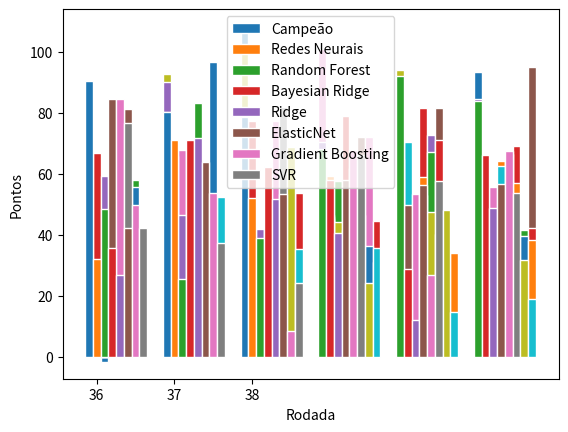

The script that saved this image:
# libraries
import numpy as np
import matplotlib.pyplot as plt

bars_0 = [78.83, 78.96, 108.42, 99.02, 66.32, 93.25, 77.23, 92.76, 101.27, 55.67, 94, 62.99, 73.37, 44.62, 77.32, 100.8, 71.21, 56.86, 82.95, 89.91, 69.67, 70.36, 64.7, 84.43, 67.46, 80.33, 70.77, 68.1, 91.9, 83.89, 90.35, 80.3, 78.48]

bars_1 = [62.6, 31.30, 17.3, 59.4, 62.7, 60.2, 57.1, 50.3, 27.3, 46.39, 70.4, 42.1, 41.49, 44.89, 59.09, 45.7, 25.6, 57.4, 28.90, 39.4, 51.5, 45.30, 49.7, 35.30, 66.9, 65.80, 77.4, 57.8, 28.7, 66.0, 32.2, 71.1, 51.89]

bars_2 = [38.6, 39.7, 30.69, 57.7, 34.7, 2.5, -1.69, 30.49, 31.2, 14.9, 23.8, 53.3, 31.0, 22.7, 5.29, 44.00, 26.5, 43.2, 48.0, 67.7, 33.19, 31.8, 53.50, 55.6, 59.2, 46.6, 41.80, 40.5, 12.00, 48.9, 48.3, 25.4, 38.80 ]

bars_3 = [79.89, 62.30, 19.4, 79.0, 81.4, 45.50, 60.90, 48.8, 46.69, 43.1, 58.8, 64.3, 51.8, 51.09, 51.69, 41.59, 43.9, 62.4, 66.5, 45.7, 54.30, 39.6, 52.90, 33.50, 84.5, 69.4, 62.6, 57.90, 56.3, 56.7, 35.59, 71.1, 62.09 ]

bars_4 = [62.6, 45.00, 12.79, 61.79, 72.8, 29.40, 57.1, 83.3, 29.0, 29.20, 67.10, 59.39, 51.8, 57.59, 68.3, 52.8, 37.3, 66.3, 35.30, 52.5, 45.9, 32.4, 47.40, 39.30, 84.5, 65.80, 77.30, 67.6, 26.79, 67.3, 26.79, 71.6, 51.59 ]

bars_5 = [81.2, 54.4, 21.6, 72.1, 81.4, 34.4, 68.7, 48.8, 48.00, 34.90, 70.9, 69.2, 64.19, 62.40, 58.59, 46.39, 31.0, 56.80, 67.4, 45.7, 52.49, 33.0, 40.2, 43.90, 76.6, 44.0, 81.7, 66.0, 57.59, 53.69, 42.29, 63.9, 53.19 ]

bars_6 = [24.0, 56.3, 31.4, 72.10, 30.5, 6.2, 17.29, 27.80, 23.2, 28.6, 46.30, 33.50, 57.99, 20.6, 27.5, 21.59, 31.8, 41.5, 55.5, 96.69, 58.40, 36.4, 31.20, 39.6, 41.90, 49.6, 68.6, 24.3, 48.1, 31.7, 49.60, 53.7, 8.29 ]

bars_7 = [38.5, 31.60, 40.80, 12.69, 15.60, 14.6, 17.4, 1.30, 18.70, 3.79, 21.3, 95.0, 39.0, 26.49, 53.8, 44.59, 13.10, 42.2, 22.69, 50.8, 23.7, 31.20, 34.00, 38.30, 27.3, 52.30, 35.19, 35.5, 14.60, 19.09, 42.2, 37.3, 24.3 ]

# set width of bar
barWidth = 0.1

# Set position of bar on X axis
r0 = np.arange(len(bars_0[0:6]))
r1 = [x + barWidth for x in r0]
r2 = [x + barWidth for x in r1]
r3 = [x + barWidth for x in r2]
r4 = [x + barWidth for x in r3]
r5 = [x + barWidth for x in r4]
r6 = [x + barWidth for x in r5]
r7 = [x + barWidth for x in r6]

# Make the plot
plt.bar(r0, bars_0[0:6], width=barWidth, edgecolor='white', label='Campeão')
plt.bar(r1, bars_1[0:6], width=barWidth, edgecolor='white', label='Redes Neurais')
plt.bar(r2, bars_2[0:6], width=barWidth, edgecolor='white', label='Random Forest')
plt.bar(r3, bars_3[0:6], width=barWidth, edgecolor='white', label='Bayesian Ridge')
plt.bar(r4, bars_4[0:6], width=barWidth, edgecolor='white', label='Ridge')
plt.bar(r5, bars_5[0:6], width=barWidth, edgecolor='white', label='ElasticNet')
plt.bar(r6, bars_6[0:6], width=barWidth, edgecolor='white', label='Gradient Boosting')
plt.bar(r7, bars_7[0:6], width=barWidth, edgecolor='white', label='SVR')

# Add xticks on the middle of the group bars
plt.xlabel('Rodada')
plt.ylabel('Pontos')

plt.xticks([r + barWidth for r in range(len(bars_0[0:6]))], ['6', '7', '8', '9', '10', '11'])

# Create legend & Show graphic
plt.legend(loc='best')
plt.show()

# Make the plot
plt.bar(r0, bars_0[6:12], width=barWidth, edgecolor='white', label='Campeão')
plt.bar(r1, bars_1[6:12], width=barWidth, edgecolor='white', label='Redes Neurais')
plt.bar(r2, bars_2[6:12], width=barWidth, edgecolor='white', label='Random Forest')
plt.bar(r3, bars_3[6:12], width=barWidth, edgecolor='white', label='Bayesian Ridge')
plt.bar(r4, bars_4[6:12], width=barWidth, edgecolor='white', label='Ridge')
plt.bar(r5, bars_5[6:12], width=barWidth, edgecolor='white', label='ElasticNet')
plt.bar(r6, bars_6[6:12], width=barWidth, edgecolor='white', label='Gradient Boosting')
plt.bar(r7, bars_7[6:12], width=barWidth, edgecolor='white', label='SVR')

# Add xticks on the middle of the group bars
plt.xlabel('Rodada')
plt.ylabel('Pontos')

plt.xticks([r + barWidth for r in range(len(bars_0[6:12]))], ['12', '13', '14', '15', '16', '17'])

# Create legend & Show graphic
plt.show()

# Make the plot
plt.bar(r0, bars_0[12:18], width=barWidth, edgecolor='white', label='Campeão')
plt.bar(r1, bars_1[12:18], width=barWidth, edgecolor='white', label='Redes Neurais')
plt.bar(r2, bars_2[12:18], width=barWidth, edgecolor='white', label='Random Forest')
plt.bar(r3, bars_3[12:18], width=barWidth, edgecolor='white', label='Bayesian Ridge')
plt.bar(r4, bars_4[12:18], width=barWidth, edgecolor='white', label='Ridge')
plt.bar(r5, bars_5[12:18], width=barWidth, edgecolor='white', label='ElasticNet')
plt.bar(r6, bars_6[12:18], width=barWidth, edgecolor='white', label='Gradient Boosting')
plt.bar(r7, bars_7[12:18], width=barWidth, edgecolor='white', label='SVR')

# Add xticks on the middle of the group bars
plt.xlabel('Rodada')
plt.ylabel('Pontos')

plt.xticks([r + barWidth for r in range(len(bars_0[12:18]))], ['18', '19', '20', '21', '22', '23'])

# Create legend & Show graphic
plt.show()

# Make the plot
plt.bar(r0, bars_0[18:24], width=barWidth, edgecolor='white', label='Campeão')
plt.bar(r1, bars_1[18:24], width=barWidth, edgecolor='white', label='Redes Neurais')
plt.bar(r2, bars_2[18:24], width=barWidth, edgecolor='white', label='Random Forest')
plt.bar(r3, bars_3[18:24], width=barWidth, edgecolor='white', label='Bayesian Ridge')
plt.bar(r4, bars_4[18:24], width=barWidth, edgecolor='white', label='Ridge')
plt.bar(r5, bars_5[18:24], width=barWidth, edgecolor='white', label='ElasticNet')
plt.bar(r6, bars_6[18:24], width=barWidth, edgecolor='white', label='Gradient Boosting')
plt.bar(r7, bars_7[18:24], width=barWidth, edgecolor='white', label='SVR')

# Add xticks on the middle of the group bars
plt.xlabel('Rodada')
plt.ylabel('Pontos')

plt.xticks([r + barWidth for r in range(len(bars_0[18:24]))], ['24', '25', '26', '27', '28', '29'])

# Create legend & Show graphic
plt.show()

# Make the plot
plt.bar(r0, bars_0[24:30], width=barWidth, edgecolor='white', label='Campeão')
plt.bar(r1, bars_1[24:30], width=barWidth, edgecolor='white', label='Redes Neurais')
plt.bar(r2, bars_2[24:30], width=barWidth, edgecolor='white', label='Random Forest')
plt.bar(r3, bars_3[24:30], width=barWidth, edgecolor='white', label='Bayesian Ridge')
plt.bar(r4, bars_4[24:30], width=barWidth, edgecolor='white', label='Ridge')
plt.bar(r5, bars_5[24:30], width=barWidth, edgecolor='white', label='ElasticNet')
plt.bar(r6, bars_6[24:30], width=barWidth, edgecolor='white', label='Gradient Boosting')
plt.bar(r7, bars_7[24:30], width=barWidth, edgecolor='white', label='SVR')

# Add xticks on the middle of the group bars
plt.xlabel('Rodada')
plt.ylabel('Pontos')

plt.xticks([r + barWidth for r in range(len(bars_0[24:30]))], ['30', '31', '32', '33', '34', '35'])

# Create legend & Show graphic
plt.show()

# Set position of bar on X axis
r0 = np.arange(len(bars_0[30:33]))
r1 = [x + barWidth for x in r0]
r2 = [x + barWidth for x in r1]
r3 = [x + barWidth for x in r2]
r4 = [x + barWidth for x in r3]
r5 = [x + barWidth for x in r4]
r6 = [x + barWidth for x in r5]
r7 = [x + barWidth for x in r6]

# Make the plot
plt.bar(r0, bars_0[30:33], width=barWidth, edgecolor='white', label='Campeão')
plt.bar(r1, bars_1[30:33], width=barWidth, edgecolor='white', label='Redes Neurais')
plt.bar(r2, bars_2[30:33], width=barWidth, edgecolor='white', label='Random Forest')
plt.bar(r3, bars_3[30:33], width=barWidth, edgecolor='white', label='Bayesian Ridge')
plt.bar(r4, bars_4[30:33], width=barWidth, edgecolor='white', label='Ridge')
plt.bar(r5, bars_5[30:33], width=barWidth, edgecolor='white', label='ElasticNet')
plt.bar(r6, bars_6[30:33], width=barWidth, edgecolor='white', label='Gradient Boosting')
plt.bar(r7, bars_7[30:33], width=barWidth, edgecolor='white', label='SVR')

# Add xticks on the middle of the group bars
plt.xlabel('Rodada')
plt.ylabel('Pontos')

plt.xticks([r + barWidth for r in range(len(bars_0[30:33]))], ['36', '37', '38'])

# Create legend & Show graphic
plt.show()
